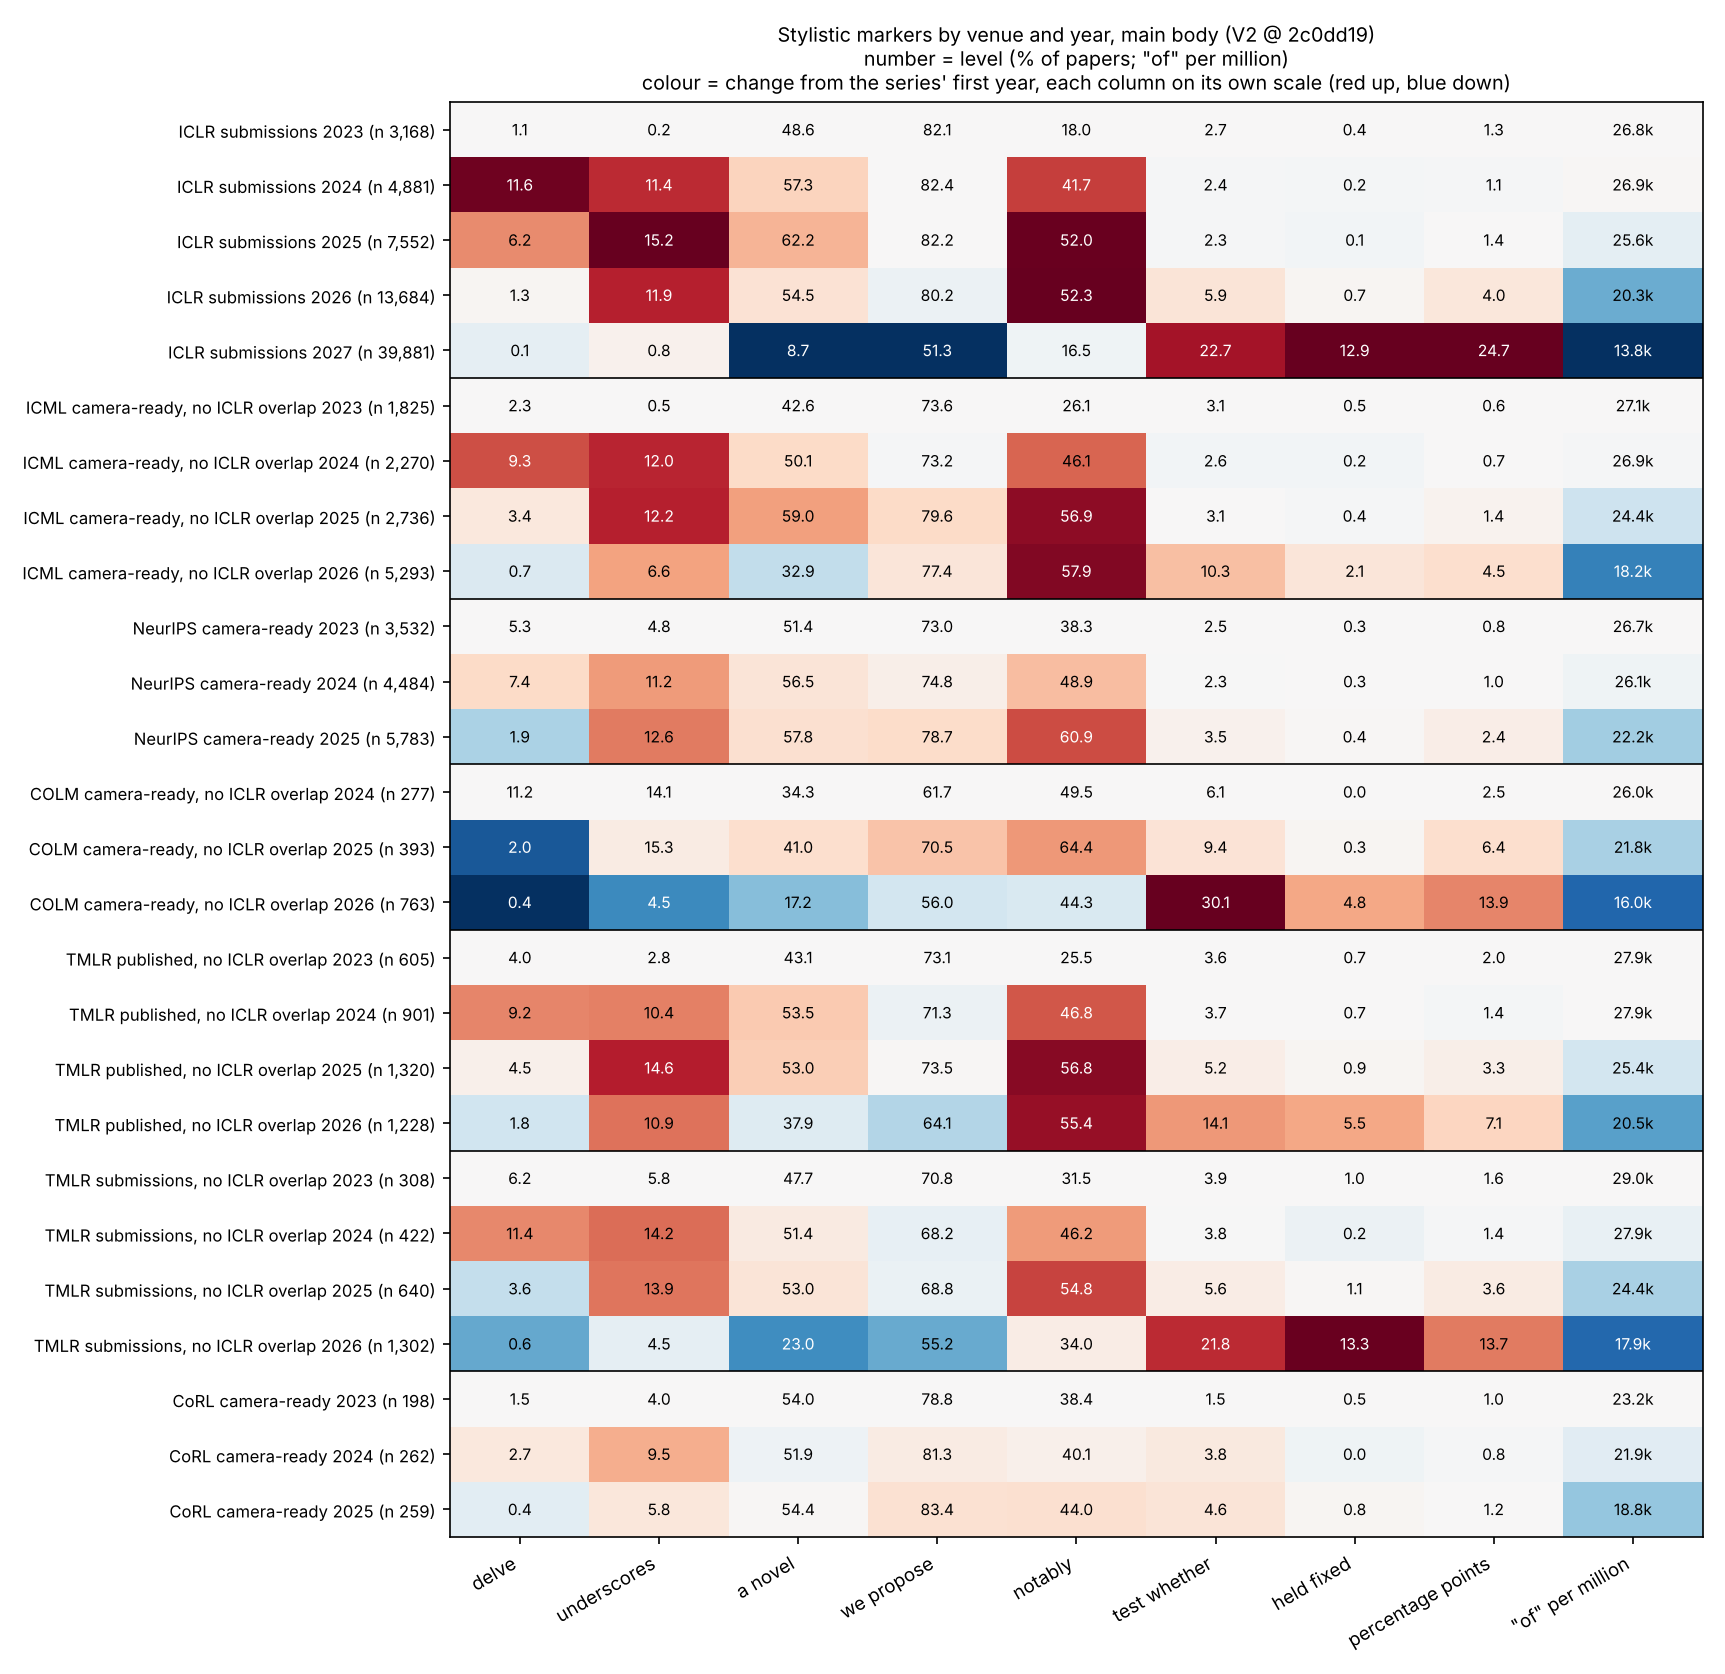

The data file committed next to this chart (first rows):
series, venue, group, year, papers, marker, metric, level, level_unit, baseline_year, change, change_unit, revision
ICLR submissions, iclr, under_review, 2023, 3168, delve, prev:delve, 1.105, % of papers, 2023, 0, pp, 2c0dd192a3d3ba6605ed3f5ed5df145dddbdcb27
ICLR submissions, iclr, under_review, 2023, 3168, underscores, prev:underscores, 0.1894, % of papers, 2023, 0, pp, 2c0dd192a3d3ba6605ed3f5ed5df145dddbdcb27
ICLR submissions, iclr, under_review, 2023, 3168, a novel, prev:a novel, 48.58, % of papers, 2023, 0, pp, 2c0dd192a3d3ba6605ed3f5ed5df145dddbdcb27
ICLR submissions, iclr, under_review, 2023, 3168, we propose, prev:we propose, 82.13, % of papers, 2023, 0, pp, 2c0dd192a3d3ba6605ed3f5ed5df145dddbdcb27
ICLR submissions, iclr, under_review, 2023, 3168, notably, prev:notably, 17.96, % of papers, 2023, 0, pp, 2c0dd192a3d3ba6605ed3f5ed5df145dddbdcb27
ICLR submissions, iclr, under_review, 2023, 3168, test whether, prev:test whether, 2.683, % of papers, 2023, 0, pp, 2c0dd192a3d3ba6605ed3f5ed5df145dddbdcb27
ICLR submissions, iclr, under_review, 2023, 3168, held fixed, prev:held fixed, 0.4104, % of papers, 2023, 0, pp, 2c0dd192a3d3ba6605ed3f5ed5df145dddbdcb27
ICLR submissions, iclr, under_review, 2023, 3168, percentage points, prev:percentage points, 1.294, % of papers, 2023, 0, pp, 2c0dd192a3d3ba6605ed3f5ed5df145dddbdcb27
ICLR submissions, iclr, under_review, 2023, 3168, "of" per million, pm:of, 2.683e+04, per million, 2023, 0, % change, 2c0dd192a3d3ba6605ed3f5ed5df145dddbdcb27
ICLR submissions, iclr, under_review, 2024, 4881, delve, prev:delve, 11.6, % of papers, 2023, 10.49, pp, 2c0dd192a3d3ba6605ed3f5ed5df145dddbdcb27
ICLR submissions, iclr, under_review, 2024, 4881, underscores, prev:underscores, 11.39, % of papers, 2023, 11.2, pp, 2c0dd192a3d3ba6605ed3f5ed5df145dddbdcb27
ICLR submissions, iclr, under_review, 2024, 4881, a novel, prev:a novel, 57.32, % of papers, 2023, 8.745, pp, 2c0dd192a3d3ba6605ed3f5ed5df145dddbdcb27
ICLR submissions, iclr, under_review, 2024, 4881, we propose, prev:we propose, 82.36, % of papers, 2023, 0.2264, pp, 2c0dd192a3d3ba6605ed3f5ed5df145dddbdcb27
ICLR submissions, iclr, under_review, 2024, 4881, notably, prev:notably, 41.71, % of papers, 2023, 23.75, pp, 2c0dd192a3d3ba6605ed3f5ed5df145dddbdcb27
ICLR submissions, iclr, under_review, 2024, 4881, test whether, prev:test whether, 2.438, % of papers, 2023, -0.2451, pp, 2c0dd192a3d3ba6605ed3f5ed5df145dddbdcb27
ICLR submissions, iclr, under_review, 2024, 4881, held fixed, prev:held fixed, 0.1844, % of papers, 2023, -0.226, pp, 2c0dd192a3d3ba6605ed3f5ed5df145dddbdcb27
ICLR submissions, iclr, under_review, 2024, 4881, percentage points, prev:percentage points, 1.065, % of papers, 2023, -0.2288, pp, 2c0dd192a3d3ba6605ed3f5ed5df145dddbdcb27
ICLR submissions, iclr, under_review, 2024, 4881, "of" per million, pm:of, 2.694e+04, per million, 2023, 0.4197, % change, 2c0dd192a3d3ba6605ed3f5ed5df145dddbdcb27
ICLR submissions, iclr, under_review, 2025, 7552, delve, prev:delve, 6.171, % of papers, 2023, 5.066, pp, 2c0dd192a3d3ba6605ed3f5ed5df145dddbdcb27
ICLR submissions, iclr, under_review, 2025, 7552, underscores, prev:underscores, 15.21, % of papers, 2023, 15.03, pp, 2c0dd192a3d3ba6605ed3f5ed5df145dddbdcb27
ICLR submissions, iclr, under_review, 2025, 7552, a novel, prev:a novel, 62.22, % of papers, 2023, 13.64, pp, 2c0dd192a3d3ba6605ed3f5ed5df145dddbdcb27
ICLR submissions, iclr, under_review, 2025, 7552, we propose, prev:we propose, 82.19, % of papers, 2023, 0.0563, pp, 2c0dd192a3d3ba6605ed3f5ed5df145dddbdcb27
ICLR submissions, iclr, under_review, 2025, 7552, notably, prev:notably, 52.03, % of papers, 2023, 34.07, pp, 2c0dd192a3d3ba6605ed3f5ed5df145dddbdcb27
ICLR submissions, iclr, under_review, 2025, 7552, test whether, prev:test whether, 2.317, % of papers, 2023, -0.3658, pp, 2c0dd192a3d3ba6605ed3f5ed5df145dddbdcb27
ICLR submissions, iclr, under_review, 2025, 7552, held fixed, prev:held fixed, 0.1059, % of papers, 2023, -0.3044, pp, 2c0dd192a3d3ba6605ed3f5ed5df145dddbdcb27
ICLR submissions, iclr, under_review, 2025, 7552, percentage points, prev:percentage points, 1.443, % of papers, 2023, 0.1491, pp, 2c0dd192a3d3ba6605ed3f5ed5df145dddbdcb27
ICLR submissions, iclr, under_review, 2025, 7552, "of" per million, pm:of, 2.559e+04, per million, 2023, -4.634, % change, 2c0dd192a3d3ba6605ed3f5ed5df145dddbdcb27
ICLR submissions, iclr, under_review, 2026, 13684, delve, prev:delve, 1.33, % of papers, 2023, 0.2252, pp, 2c0dd192a3d3ba6605ed3f5ed5df145dddbdcb27
ICLR submissions, iclr, under_review, 2026, 13684, underscores, prev:underscores, 11.87, % of papers, 2023, 11.68, pp, 2c0dd192a3d3ba6605ed3f5ed5df145dddbdcb27
ICLR submissions, iclr, under_review, 2026, 13684, a novel, prev:a novel, 54.47, % of papers, 2023, 5.886, pp, 2c0dd192a3d3ba6605ed3f5ed5df145dddbdcb27
ICLR submissions, iclr, under_review, 2026, 13684, we propose, prev:we propose, 80.24, % of papers, 2023, -1.894, pp, 2c0dd192a3d3ba6605ed3f5ed5df145dddbdcb27
ICLR submissions, iclr, under_review, 2026, 13684, notably, prev:notably, 52.32, % of papers, 2023, 34.36, pp, 2c0dd192a3d3ba6605ed3f5ed5df145dddbdcb27
ICLR submissions, iclr, under_review, 2026, 13684, test whether, prev:test whether, 5.861, % of papers, 2023, 3.178, pp, 2c0dd192a3d3ba6605ed3f5ed5df145dddbdcb27
ICLR submissions, iclr, under_review, 2026, 13684, held fixed, prev:held fixed, 0.6942, % of papers, 2023, 0.2839, pp, 2c0dd192a3d3ba6605ed3f5ed5df145dddbdcb27
ICLR submissions, iclr, under_review, 2026, 13684, percentage points, prev:percentage points, 3.961, % of papers, 2023, 2.667, pp, 2c0dd192a3d3ba6605ed3f5ed5df145dddbdcb27
ICLR submissions, iclr, under_review, 2026, 13684, "of" per million, pm:of, 2.033e+04, per million, 2023, -24.24, % change, 2c0dd192a3d3ba6605ed3f5ed5df145dddbdcb27
ICLR submissions, iclr, under_review, 2027, 39881, delve, prev:delve, 0.1479, % of papers, 2023, -0.9569, pp, 2c0dd192a3d3ba6605ed3f5ed5df145dddbdcb27
ICLR submissions, iclr, under_review, 2027, 39881, underscores, prev:underscores, 0.7999, % of papers, 2023, 0.6105, pp, 2c0dd192a3d3ba6605ed3f5ed5df145dddbdcb27
ICLR submissions, iclr, under_review, 2027, 39881, a novel, prev:a novel, 8.701, % of papers, 2023, -39.88, pp, 2c0dd192a3d3ba6605ed3f5ed5df145dddbdcb27
ICLR submissions, iclr, under_review, 2027, 39881, we propose, prev:we propose, 51.31, % of papers, 2023, -30.83, pp, 2c0dd192a3d3ba6605ed3f5ed5df145dddbdcb27
ICLR submissions, iclr, under_review, 2027, 39881, notably, prev:notably, 16.47, % of papers, 2023, -1.487, pp, 2c0dd192a3d3ba6605ed3f5ed5df145dddbdcb27
ICLR submissions, iclr, under_review, 2027, 39881, test whether, prev:test whether, 22.71, % of papers, 2023, 20.03, pp, 2c0dd192a3d3ba6605ed3f5ed5df145dddbdcb27
ICLR submissions, iclr, under_review, 2027, 39881, held fixed, prev:held fixed, 12.9, % of papers, 2023, 12.49, pp, 2c0dd192a3d3ba6605ed3f5ed5df145dddbdcb27
ICLR submissions, iclr, under_review, 2027, 39881, percentage points, prev:percentage points, 24.66, % of papers, 2023, 23.36, pp, 2c0dd192a3d3ba6605ed3f5ed5df145dddbdcb27
ICLR submissions, iclr, under_review, 2027, 39881, "of" per million, pm:of, 1.377e+04, per million, 2023, -48.68, % change, 2c0dd192a3d3ba6605ed3f5ed5df145dddbdcb27
ICML camera-ready, no ICLR overlap, icml, published_no_overlap, 2023, 1825, delve, prev:delve, 2.301, % of papers, 2023, 0, pp, 2c0dd192a3d3ba6605ed3f5ed5df145dddbdcb27
ICML camera-ready, no ICLR overlap, icml, published_no_overlap, 2023, 1825, underscores, prev:underscores, 0.5479, % of papers, 2023, 0, pp, 2c0dd192a3d3ba6605ed3f5ed5df145dddbdcb27
ICML camera-ready, no ICLR overlap, icml, published_no_overlap, 2023, 1825, a novel, prev:a novel, 42.58, % of papers, 2023, 0, pp, 2c0dd192a3d3ba6605ed3f5ed5df145dddbdcb27
ICML camera-ready, no ICLR overlap, icml, published_no_overlap, 2023, 1825, we propose, prev:we propose, 73.64, % of papers, 2023, 0, pp, 2c0dd192a3d3ba6605ed3f5ed5df145dddbdcb27
ICML camera-ready, no ICLR overlap, icml, published_no_overlap, 2023, 1825, notably, prev:notably, 26.08, % of papers, 2023, 0, pp, 2c0dd192a3d3ba6605ed3f5ed5df145dddbdcb27
ICML camera-ready, no ICLR overlap, icml, published_no_overlap, 2023, 1825, test whether, prev:test whether, 3.123, % of papers, 2023, 0, pp, 2c0dd192a3d3ba6605ed3f5ed5df145dddbdcb27
ICML camera-ready, no ICLR overlap, icml, published_no_overlap, 2023, 1825, held fixed, prev:held fixed, 0.5479, % of papers, 2023, 0, pp, 2c0dd192a3d3ba6605ed3f5ed5df145dddbdcb27
ICML camera-ready, no ICLR overlap, icml, published_no_overlap, 2023, 1825, percentage points, prev:percentage points, 0.6027, % of papers, 2023, 0, pp, 2c0dd192a3d3ba6605ed3f5ed5df145dddbdcb27
ICML camera-ready, no ICLR overlap, icml, published_no_overlap, 2023, 1825, "of" per million, pm:of, 2.71e+04, per million, 2023, 0, % change, 2c0dd192a3d3ba6605ed3f5ed5df145dddbdcb27
ICML camera-ready, no ICLR overlap, icml, published_no_overlap, 2024, 2270, delve, prev:delve, 9.295, % of papers, 2023, 6.994, pp, 2c0dd192a3d3ba6605ed3f5ed5df145dddbdcb27
ICML camera-ready, no ICLR overlap, icml, published_no_overlap, 2024, 2270, underscores, prev:underscores, 11.98, % of papers, 2023, 11.43, pp, 2c0dd192a3d3ba6605ed3f5ed5df145dddbdcb27
ICML camera-ready, no ICLR overlap, icml, published_no_overlap, 2024, 2270, a novel, prev:a novel, 50.09, % of papers, 2023, 7.513, pp, 2c0dd192a3d3ba6605ed3f5ed5df145dddbdcb27
ICML camera-ready, no ICLR overlap, icml, published_no_overlap, 2024, 2270, we propose, prev:we propose, 73.17, % of papers, 2023, -0.472, pp, 2c0dd192a3d3ba6605ed3f5ed5df145dddbdcb27
ICML camera-ready, no ICLR overlap, icml, published_no_overlap, 2024, 2270, notably, prev:notably, 46.12, % of papers, 2023, 20.04, pp, 2c0dd192a3d3ba6605ed3f5ed5df145dddbdcb27
ICML camera-ready, no ICLR overlap, icml, published_no_overlap, 2024, 2270, test whether, prev:test whether, 2.555, % of papers, 2023, -0.5682, pp, 2c0dd192a3d3ba6605ed3f5ed5df145dddbdcb27
... 174 more rows
